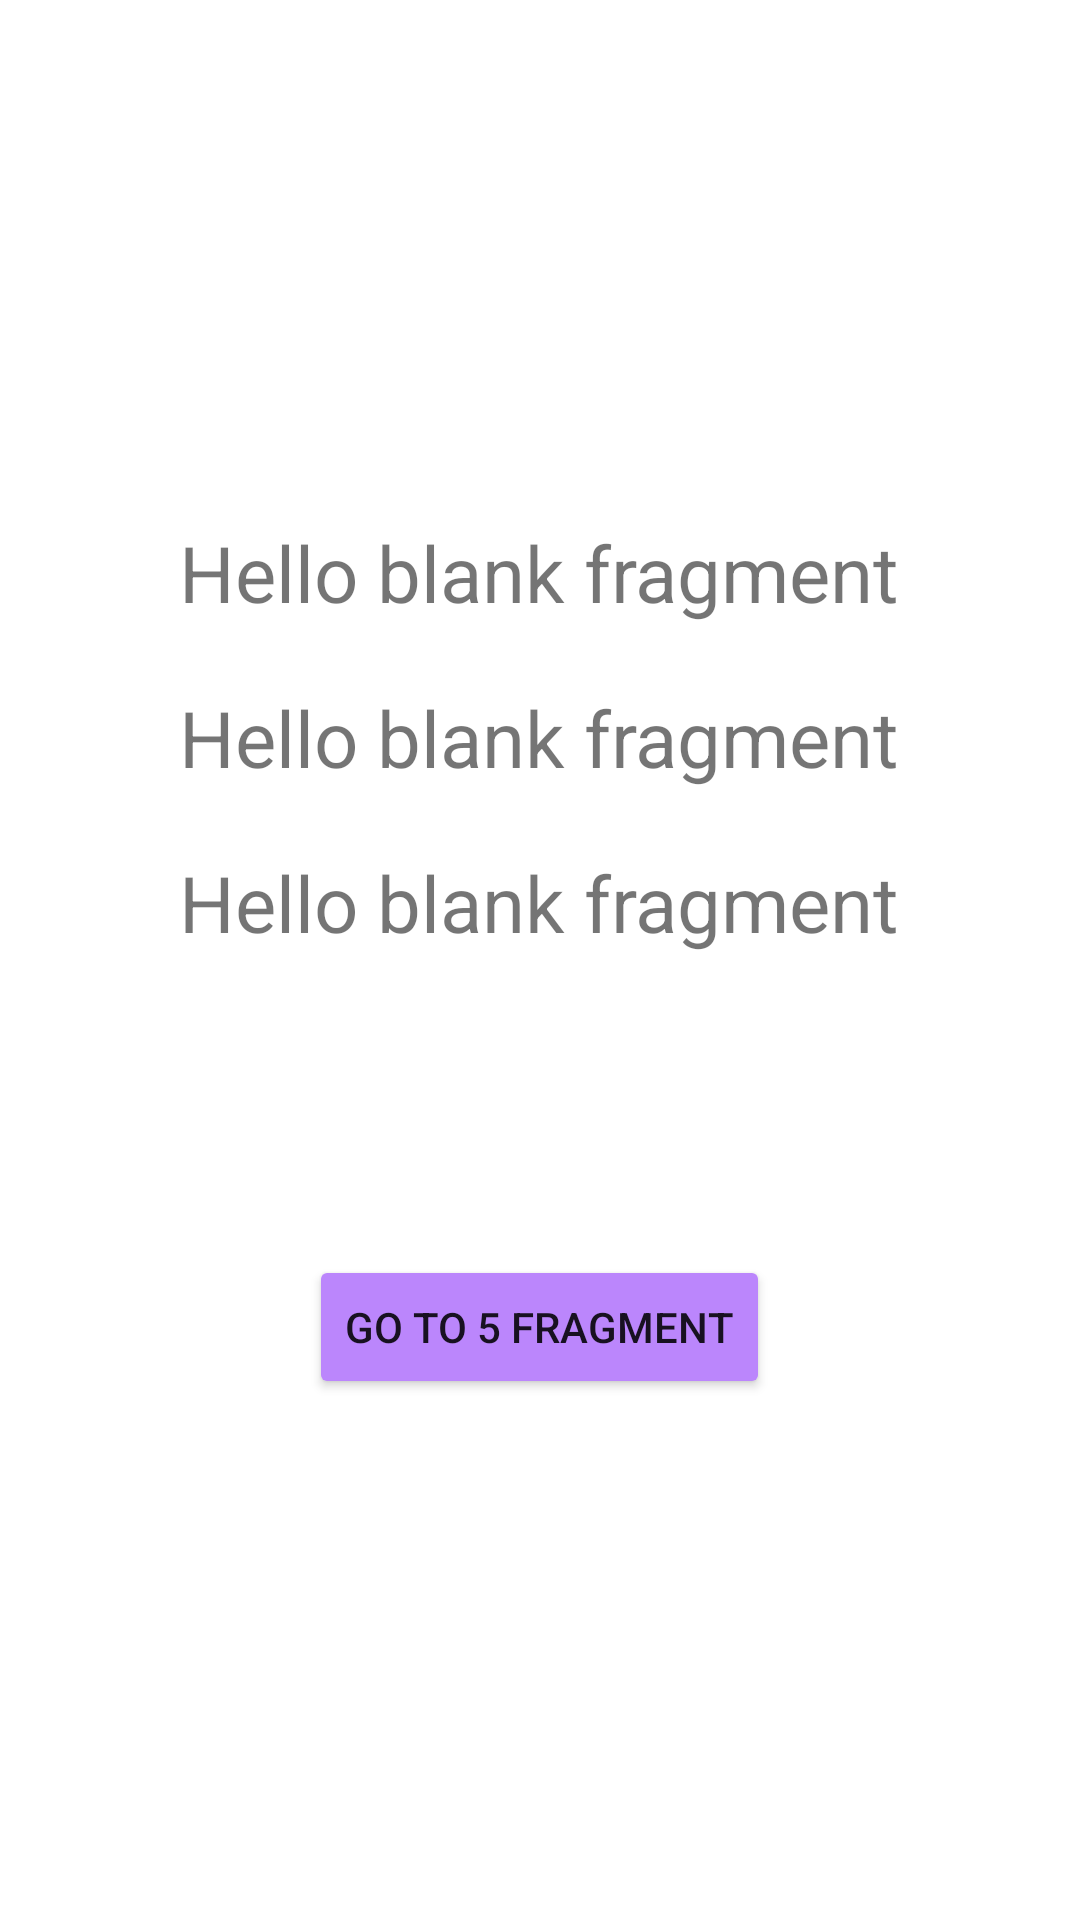

The Android layout XML behind this screen, and the referenced resources:
<!-- AndroidManifest.xml: application theme Theme.Home_work_two -->
<!-- res/layout/fragment_fourth.xml -->
<?xml version="1.0" encoding="utf-8"?>
<LinearLayout xmlns:android="http://schemas.android.com/apk/res/android"
    xmlns:tools="http://schemas.android.com/tools"
    android:layout_width="match_parent"
    android:layout_height="match_parent"
    android:orientation="vertical"
    android:gravity="center"
    tools:context=".FourthFragment">

    <TextView
        android:id="@+id/text_four_one"
        android:layout_width="wrap_content"
        android:layout_height="wrap_content"
        android:textSize="26sp"
        android:text="@string/hello_blank_fragment" />

    <TextView
        android:id="@+id/text_four_two"
        android:layout_width="wrap_content"
        android:layout_height="wrap_content"
        android:textSize="26sp"
        android:layout_gravity="center"
        android:layout_marginVertical="20dp"
        android:text="@string/hello_blank_fragment" />

    <TextView
        android:id="@+id/text_four_three"
        android:layout_width="wrap_content"
        android:layout_height="wrap_content"
        android:textSize="26sp"
        android:layout_gravity="center"
        android:text="@string/hello_blank_fragment" />

    <Button
        android:backgroundTint="@color/purple_200"
        android:id="@+id/button_four"
        android:layout_width="wrap_content"
        android:layout_height="wrap_content"
        android:text="Go to 5 fragment"
        android:layout_marginTop="100dp"/>

</LinearLayout>
<!-- resources referenced by this layout -->
<resources>
  <string name="hello_blank_fragment">Hello blank fragment</string>
  <style name="Theme.Home_work_two" parent="Theme.MaterialComponents.DayNight.DarkActionBar">
          
          <item name="colorPrimary">@color/purple_500</item>
          <item name="colorPrimaryVariant">@color/purple_700</item>
          <item name="colorOnPrimary">@color/white</item>
          
          <item name="colorSecondary">@color/teal_200</item>
          <item name="colorSecondaryVariant">@color/teal_700</item>
          <item name="colorOnSecondary">@color/black</item>
          
          <item name="android:statusBarColor">?attr/colorPrimaryVariant</item>
          
      </style>
  <!-- not gathered from this repository: default colours our renderer supplied (Android Studio template values) -->
  <color name="purple_200">#FFBB86FC</color>
  <color name="purple_500">#FF6200EE</color>
  <color name="purple_700">#FF3700B3</color>
  <color name="teal_200">#FF03DAC5</color>
  <color name="teal_700">#FF018786</color>
  <color name="black">#FF000000</color>
  <color name="white">#FFFFFFFF</color>
</resources>
